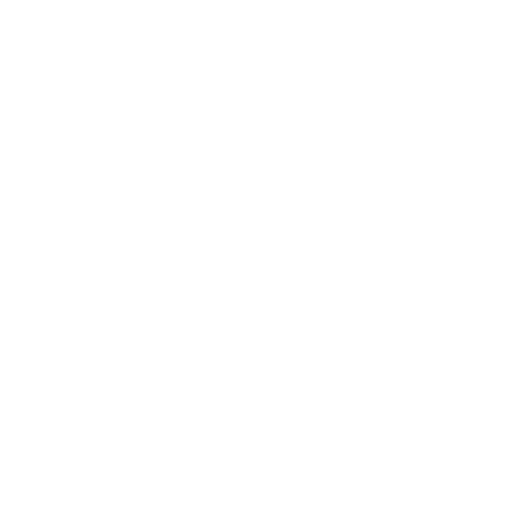
t = 0.00 s
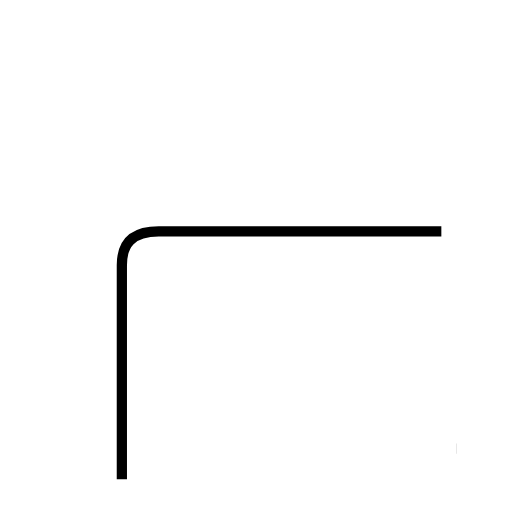
t = 1.62 s
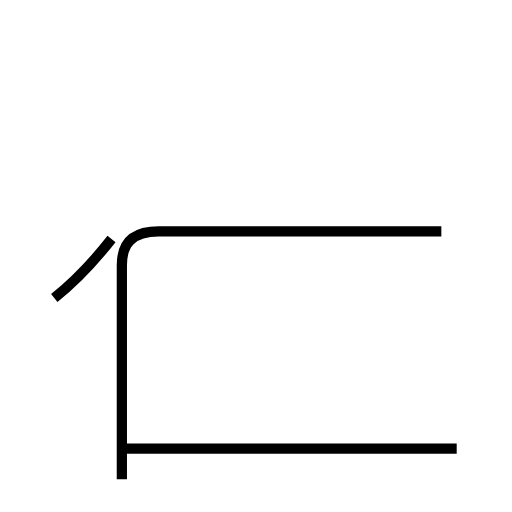
t = 2.84 s
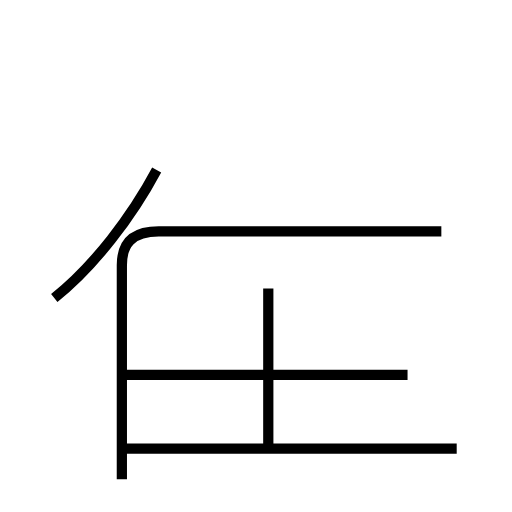
t = 4.36 s
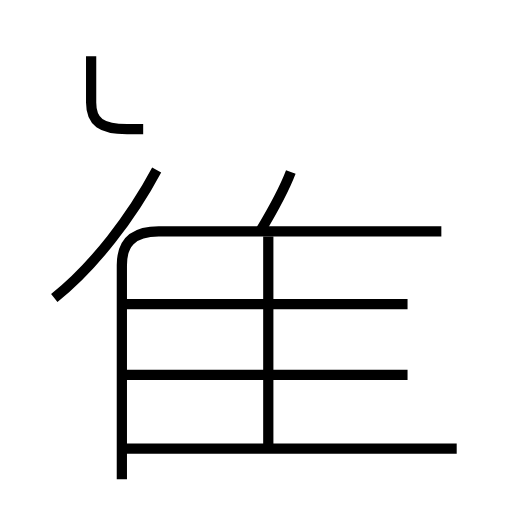
t = 5.87 s
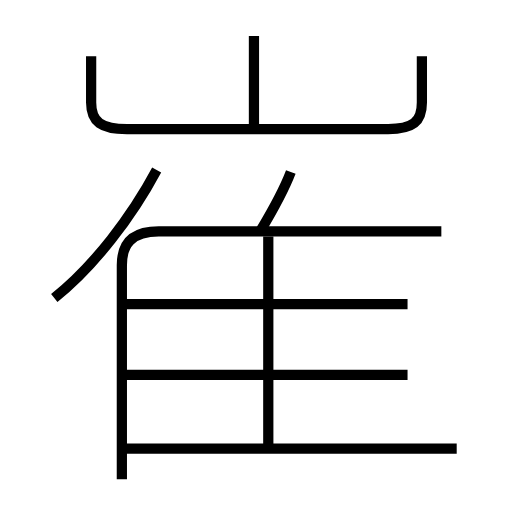
t = 7.15 s

The animated SVG that drew these frames (rendered in a browser with its animation timeline set to each time). Animation: 9 SMIL elements (animate=9); one cycle of 7.15 s.

<?xml version='1.0' encoding='utf-8'?>
<svg viewBox="0.0 -6.0 50.0 50.0" version="1.1" xmlns="http://www.w3.org/2000/svg"><rect x="-1000" y="-1000" width="2000" height="2000" stroke="white" fill="white" /><g style="fill:none;stroke:#000000;stroke-width:1"><path d="M 11.9 2.8 L 11.9 -18.1 C 11.9 -20.1 12.8 -21.4 15.5 -21.4 L 43.1 -21.4 " transform="translate(0.0 38.0)" stroke-dasharray="54.124308504241995" stroke-dashoffset="54.124308504241995"><animate attributeName="stroke-dashoffset" from="54.124308504241995" to="0" dur="1.6237292551272597s" begin="0s; anim_end.end" fill="freeze" id="anim0" /></path><path d="M 44.6 -0.2 L 12.2 -0.2 " transform="translate(0.0 38.0)" stroke-dasharray="32.400000000000006" stroke-dashoffset="32.400000000000006"><animate attributeName="stroke-dashoffset" from="32.400000000000006" to="0" dur="0.9720000000000001s" begin="anim0.end" fill="freeze" id="anim1" /></path><path d="M 5.3 -14.9 C 9.2 -18.0 12.9 -22.9 15.3 -27.4 " transform="translate(0.0 38.0)" stroke-dasharray="16.10891179602501" stroke-dashoffset="16.10891179602501"><animate attributeName="stroke-dashoffset" from="16.10891179602501" to="0" dur="0.48326735388075026s" begin="anim1.end" fill="freeze" id="anim2" /></path><path d="M 39.8 -7.4 L 12.2 -7.4 " transform="translate(0.0 38.0)" stroke-dasharray="27.599999999999998" stroke-dashoffset="27.599999999999998"><animate attributeName="stroke-dashoffset" from="27.599999999999998" to="0" dur="0.828s" begin="anim2.end" fill="freeze" id="anim3" /></path><path d="M 26.2 -0.6 L 26.2 -20.9 " transform="translate(0.0 38.0)" stroke-dasharray="20.299999999999997" stroke-dashoffset="20.299999999999997"><animate attributeName="stroke-dashoffset" from="20.299999999999997" to="0" dur="0.6089999999999999s" begin="anim3.end" fill="freeze" id="anim4" /></path><path d="M 39.8 -14.3 L 12.2 -14.3 " transform="translate(0.0 38.0)" stroke-dasharray="27.599999999999998" stroke-dashoffset="27.599999999999998"><animate attributeName="stroke-dashoffset" from="27.599999999999998" to="0" dur="0.828s" begin="anim4.end" fill="freeze" id="anim5" /></path><path d="M 25.4 -21.4 C 26.6 -23.4 27.6 -25.1 28.4 -27.2 " transform="translate(0.0 38.0)" stroke-dasharray="6.539426252754321" stroke-dashoffset="6.539426252754321"><animate attributeName="stroke-dashoffset" from="6.539426252754321" to="0" dur="0.19618278758262964s" begin="anim5.end" fill="freeze" id="anim6" /></path><path d="M 8.9 -38.5 L 8.9 -34.0 C 8.9 -32.1 9.9 -31.4 12.4 -31.4 L 37.9 -31.4 C 40.3 -31.4 41.2 -32.1 41.2 -34.0 L 41.2 -38.5 " transform="translate(0.0 38.0)" stroke-dasharray="44.44306302746261" stroke-dashoffset="44.44306302746261"><animate attributeName="stroke-dashoffset" from="44.44306302746261" to="0" dur="1.3332918908238782s" begin="anim6.end" fill="freeze" id="anim7" /></path><path d="M 24.8 -31.4 L 24.8 -40.5" transform="translate(0.0 38.0)" stroke-dasharray="9.100000000000001" stroke-dashoffset="9.100000000000001"><animate attributeName="stroke-dashoffset" from="9.100000000000001" to="0" dur="0.273s" begin="anim7.end" fill="freeze" id="anim_end" /></path></g></svg>
